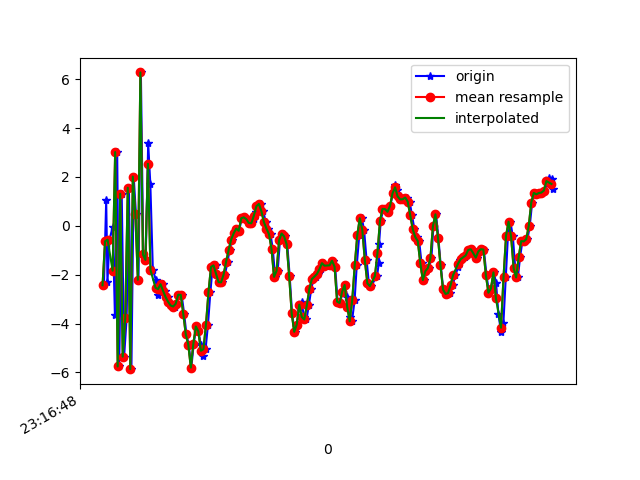

The data file committed next to this chart (first rows):
1617837408591, 533052138850973, -2.4337397, 0.5988817, 7.5399237
1617837408609, 533052158081743, 1.035, 0.9774, -8.208
1617837408619, 533052177312513, -2.305, 0.3197, 8.755
1617837408635, 533052196543283, -0.5681, -0.4471, -8.796
1617837408661, 533052215774053, -0.03865, -0.2971, 9.617
1617837408678, 533052235004823, -3.641, -1.589, -7.196
1617837408696, 533052254235593, 3.016, -0.4569, 6.253
1617837408712, 533052273466363, -5.758, -2.25, -0.918
1617837408732, 533052292697133, 1.311, -0.7707, -2.95
1617837408751, 533052311927903, -5.356, -2.304, 8.894
1617837408771, 533052331158673, -3.781, -3.008, -8.058
1617837408789, 533052350389443, 1.555, -2.007, 7.762
1617837408809, 533052369620213, -5.869, -3.677, 0.8661
1617837408827, 533052388850983, 2.013, -1.922, -5.399
1617837408845, 533052408081753, 0.4734, -1.817, 9.406
1617837408865, 533052427312523, -2.212, -2.251, -6.458
1617837408884, 533052446543293, 6.275, -0.7077, -1.18
1617837408903, 533052465774063, -1.174, -1.998, 6.582
1617837408922, 533052485004833, -1.396, -1.825, -10.01
1617837408942, 533052504235603, 3.37, -0.2788, 2.638
1617837408959, 533052523466373, 1.702, -1.121, -0.02722
1617837408979, 533052542697143, -1.809, -1.998, -3.565
1617837409004, 533052561927913, -2.24, -1.558, -2.478
1617837409018, 533052581158683, -2.834, -0.3627, -3.029
1617837409036, 533052600389453, -2.594, 0.3811, -2.946
1617837409056, 533052619620223, -2.391, 0.6404, -2.901
1617837409078, 533052638850993, -2.666, 0.7966, -2.828
1617837409097, 533052658081763, -2.92, 1.55, -2.934
1617837409110, 533052677312533, -3.113, 2.294, -3.151
1617837409132, 533052696543303, -3.262, 2.681, -3.056
1617837409151, 533052715774073, -3.304, 2.989, -2.798
1617837409168, 533052735004843, -3.193, 3.433, -2.849
1617837409189, 533052754235613, -2.821, 4.151, -3.01
1617837409207, 533052773466383, -2.826, 4.476, -3.07
1617837409227, 533052792697153, -3.596, 4.432, -2.831
1617837409245, 533052811927923, -4.441, 4.114, -2.737
1617837409263, 533052831158693, -4.861, 4.231, -2.792
1617837409284, 533052850389463, -5.804, 5.047, -3.76
1617837409303, 533052869620233, -4.829, 5.527, -3.422
1617837409323, 533052888851003, -4.121, 5.6, -2.741
1617837409340, 533052908081773, -4.325, 5.586, -2.36
1617837409360, 533052927312543, -4.89, 5.679, -2.717
1617837409379, 533052946543313, -5.342, 5.589, -2.843
1617837409397, 533052965774083, -5.051, 5.291, -2.73
1617837409416, 533052985004853, -4.051, 4.741, -2.063
1617837409435, 533053004235623, -2.721, 3.979, -1.049
1617837409453, 533053023466393, -1.687, 3.187, 0.05125
1617837409476, 533053042697163, -1.62, 2.795, 0.6112
1617837409491, 533053061927933, -1.97, 2.091, 0.984
1617837409512, 533053081158703, -2.308, 1.216, 1.054
1617837409531, 533053100389473, -2.316, 0.6212, 0.9842
1617837409551, 533053119620243, -1.995, 0.4951, 0.8106
1617837409571, 533053138851013, -1.47, 0.362, 0.5733
1617837409588, 533053158081783, -0.9949, 0.07607, 0.7836
1617837409607, 533053177312553, -0.5668, -0.2585, 1.188
1617837409625, 533053196543323, -0.3071, -0.5662, 1.638
1617837409645, 533053215774093, -0.1145, -0.8422, 1.996
1617837409664, 533053235004863, -0.2044, -0.4549, 2.192
1617837409683, 533053254235633, 0.3083, -1.735, 2.314
1617837409702, 533053273466403, 0.3448, -2.449, 2.254
1617837409723, 533053292697173, 0.27, -2.817, 2.095
... 127 more rows
